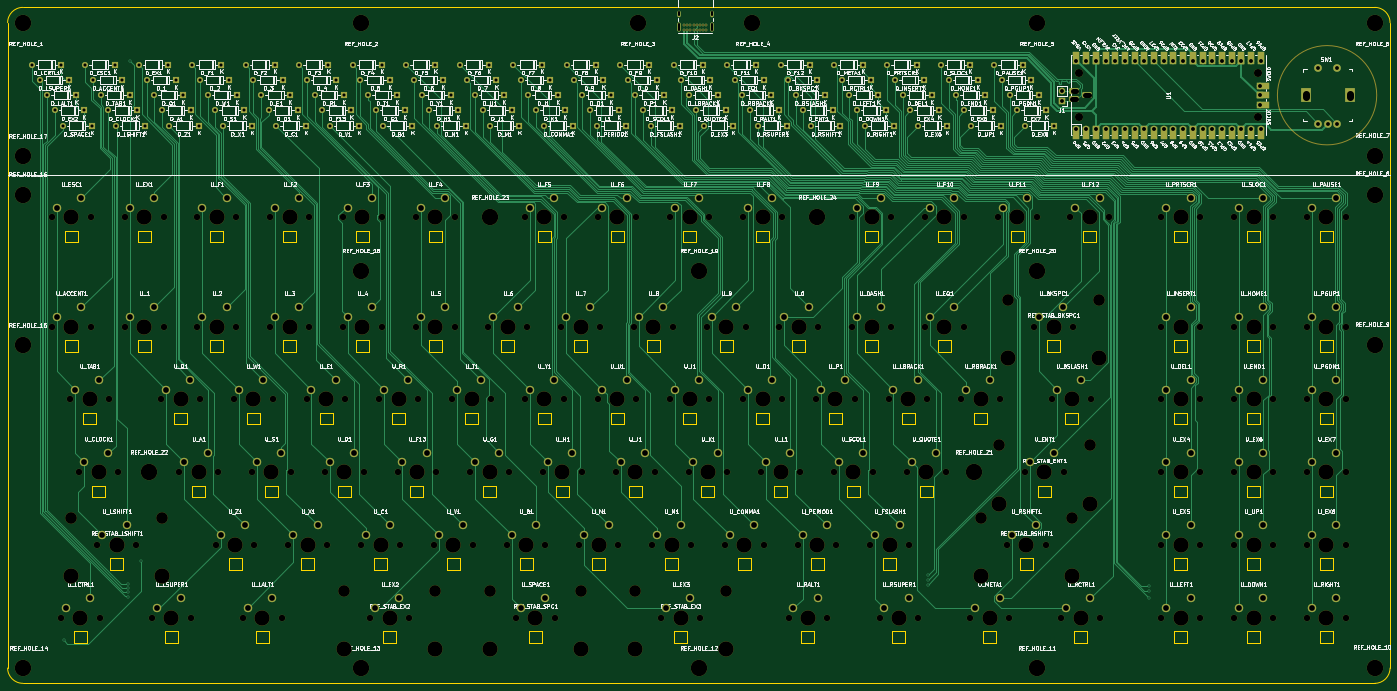
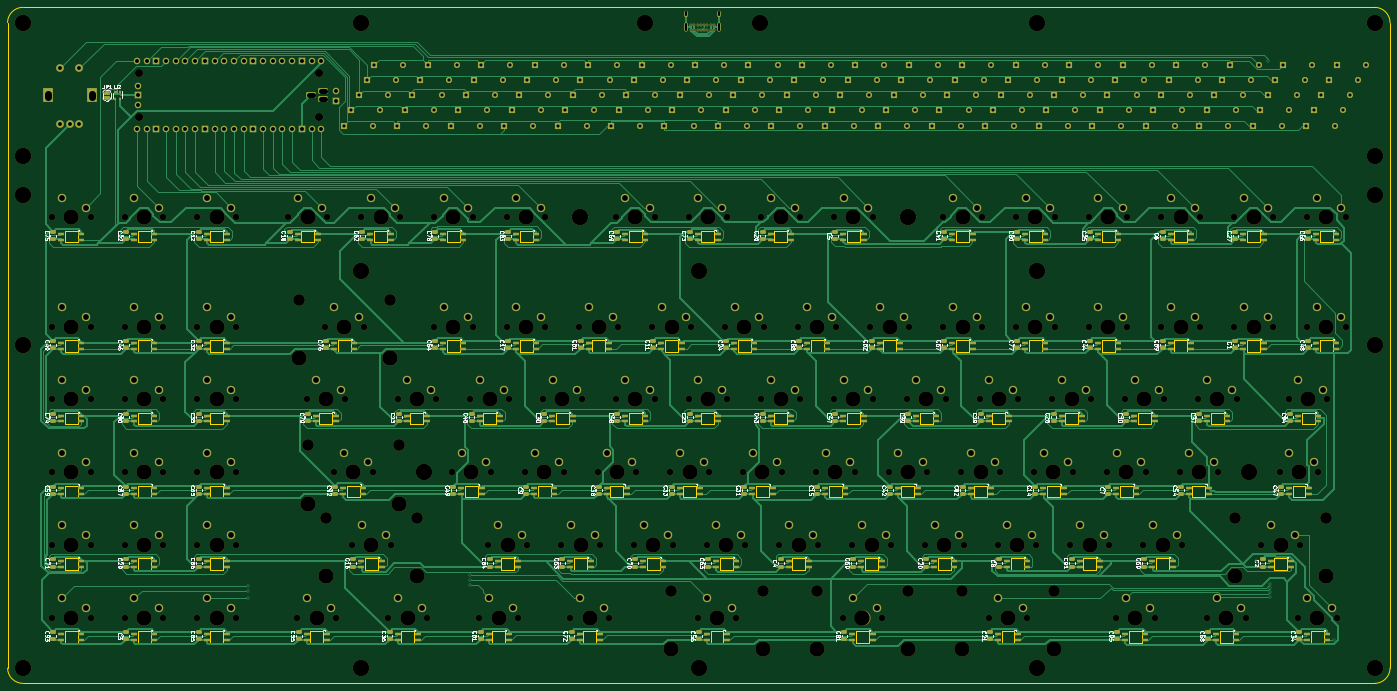
Circuit board: 11 layer files. Board 362.0 x 177.0 mm.
- bottom_copper: keyboard_exposed_diodes_standard_tkl-B_Cu.gbl (179451 bytes)
- bottom_mask: keyboard_exposed_diodes_standard_tkl-B_Mask.gbs (43689 bytes)
- paste: keyboard_exposed_diodes_standard_tkl-B_Paste.gbp (16804 bytes)
- bottom_silk: keyboard_exposed_diodes_standard_tkl-B_Silkscreen.gbo (179046 bytes)
- outline: keyboard_exposed_diodes_standard_tkl-Edge_Cuts.gm1 (22036 bytes)
- top_copper: keyboard_exposed_diodes_standard_tkl-F_Cu.gtl (102088 bytes)
- top_mask: keyboard_exposed_diodes_standard_tkl-F_Mask.gts (28042 bytes)
- paste: keyboard_exposed_diodes_standard_tkl-F_Paste.gtp (534 bytes)
- top_silk: keyboard_exposed_diodes_standard_tkl-F_Silkscreen.gto (457059 bytes)
- drill: keyboard_exposed_diodes_standard_tkl-NPTH.drl (6874 bytes)
- drill: keyboard_exposed_diodes_standard_tkl-PTH.drl (9006 bytes)

=== bottom_copper: keyboard_exposed_diodes_standard_tkl-B_Cu.gbl (179451 bytes, source omitted) ===
=== bottom_mask: keyboard_exposed_diodes_standard_tkl-B_Mask.gbs (43689 bytes, source omitted) ===
=== paste: keyboard_exposed_diodes_standard_tkl-B_Paste.gbp (16804 bytes, source omitted) ===
=== bottom_silk: keyboard_exposed_diodes_standard_tkl-B_Silkscreen.gbo (179046 bytes, source omitted) ===
=== outline: keyboard_exposed_diodes_standard_tkl-Edge_Cuts.gm1 (22036 bytes, source omitted) ===
=== top_copper: keyboard_exposed_diodes_standard_tkl-F_Cu.gtl (102088 bytes, source omitted) ===
=== top_mask: keyboard_exposed_diodes_standard_tkl-F_Mask.gts (28042 bytes, source omitted) ===
=== paste: keyboard_exposed_diodes_standard_tkl-F_Paste.gtp ===
G04 #@! TF.GenerationSoftware,KiCad,Pcbnew,(6.0.0)*
G04 #@! TF.CreationDate,2022-04-02T17:53:52-07:00*
G04 #@! TF.ProjectId,keyboard_exposed_diodes_standard_tkl,6b657962-6f61-4726-945f-6578706f7365,rev?*
G04 #@! TF.SameCoordinates,Original*
G04 #@! TF.FileFunction,Paste,Top*
G04 #@! TF.FilePolarity,Positive*
%FSLAX46Y46*%
G04 Gerber Fmt 4.6, Leading zero omitted, Abs format (unit mm)*
G04 Created by KiCad (PCBNEW (6.0.0)) date 2022-04-02 17:53:52*
%MOMM*%
%LPD*%
G01*
G04 APERTURE LIST*
G04 APERTURE END LIST*
M02*

=== top_silk: keyboard_exposed_diodes_standard_tkl-F_Silkscreen.gto (457059 bytes, source omitted) ===
=== drill: keyboard_exposed_diodes_standard_tkl-NPTH.drl (6874 bytes, source omitted) ===
=== drill: keyboard_exposed_diodes_standard_tkl-PTH.drl (9006 bytes, source omitted) ===
